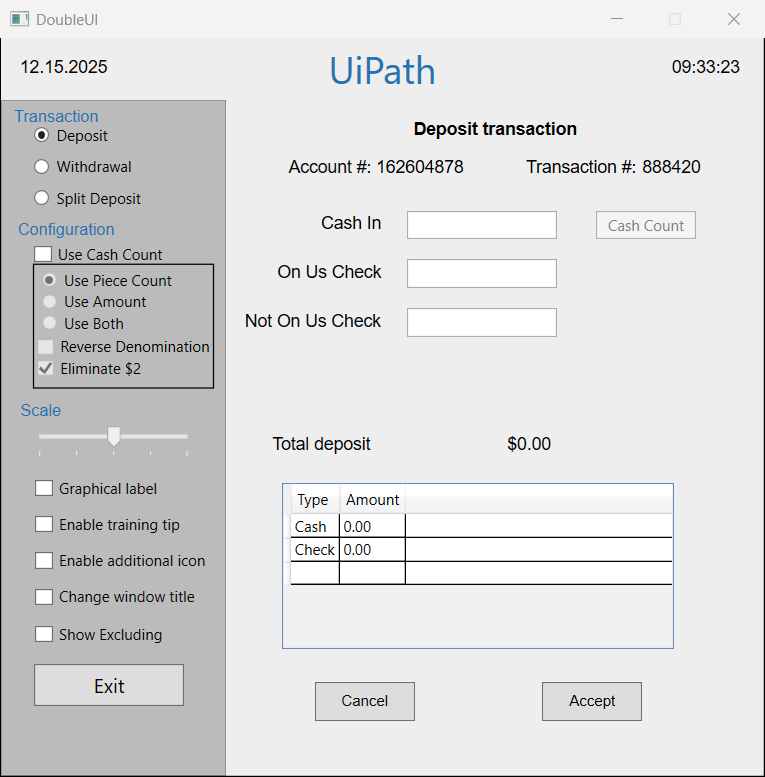
Task: Robotic Enterprise Framework excel
Workflow: InitAllApplications

Step 1: Open DoubleUI on the element in window 'DoubleUI' (doubleui.exe)

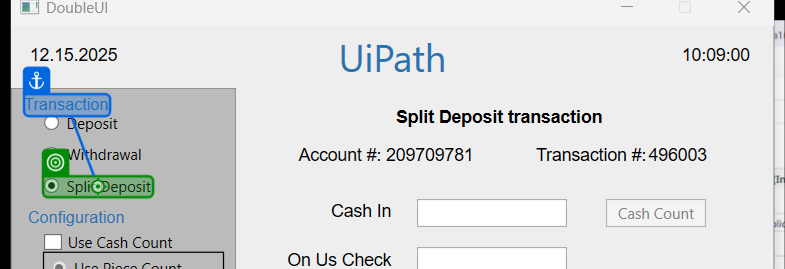
Step 2: click on 'Transaction'